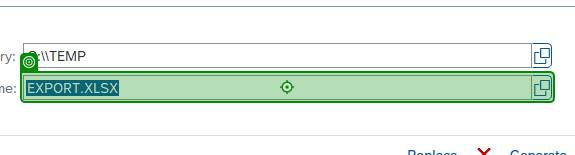
Task: SM_RERAPP_Downloading_Dispatcher
Workflow: SAP_Download_Rename

Step 1: type [in_FileNameFormat.Trim] into 'EXPORT.XLSX' in window 'Save File' (saplogon.exe)

Step 2: type "[in_FileNameFormat.Trim.Replace("[BranchCode]",in_BranchCode).Replace("[TCode]",in_TCode).Replace("[Date]",in_StartDate.ToString("MMMyyyy")).Replace("[QuarterNumber]",in_QuarterNumber)]" into 'EXPORT.XLSX' in window 'Save File' (saplogon.exe) (no picture)

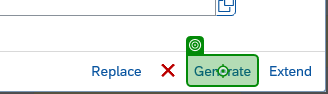
Step 3: click on 'Generate' in window 'Save File' (saplogon.exe)

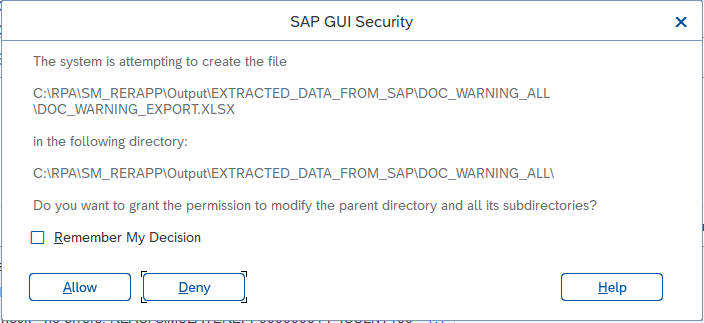
Step 4: find the element in window 'SAP GUI Security' (saplogon.exe)

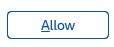
Step 5 [then]: click on the push button 'Allow' in window 'SAP GUI Security' (saplogon.exe)

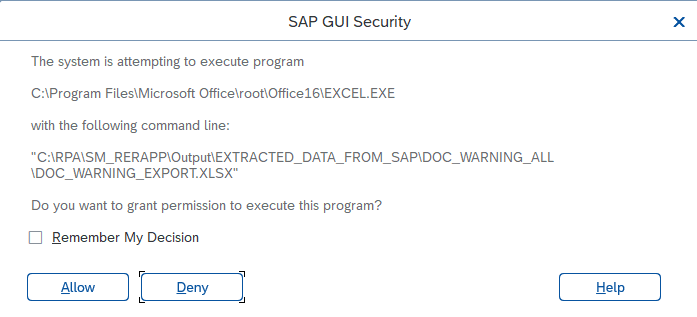
Step 6: find the element in window 'SAP GUI Security' (saplogon.exe)

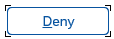
Step 7 [then]: click on the push button 'Deny' in window 'SAP GUI Security' (saplogon.exe)

Step 8: find in window 'Information' (saplogon.exe) (no picture)

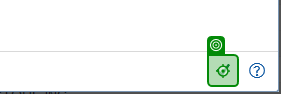
Step 9 [then]: click on 'Button Continue (Enter)' in window 'Information' (saplogon.exe)
